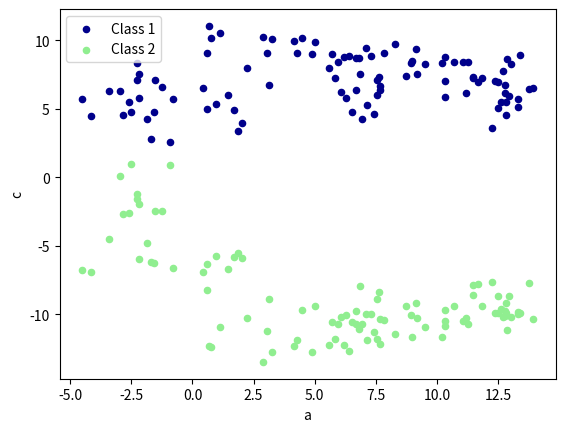

Python code for this plot:
import pandas as pd
import numpy as np
import matplotlib.pyplot as plt

dates = pd.date_range('20190826', periods=6, freq='D')
df = pd.DataFrame(np.arange(24).reshape((6, 4)), index=dates, columns=['C1', 'C2', 'C3', 'C4'])
print('--------------------origin------------------------')
print(df)
print(' np.nan', np.nan)
df.iloc[0, 1] = np.nan
df.iloc[4, 2] = np.nan
print('\n--------------------nan------------------------')
print(df)
print('\n--------------------dropna------------------------')
print(df.dropna(axis=0, how='any'))

print('\n--------------------fillna------------------------')
print(df.fillna(value=1000))

print('\n--------------------pd.isnull------------------------')
print(pd.isnull(df))

print('\n--------------------pd.merge by column level------------------------')
df1 = pd.DataFrame(np.arange(12).reshape((6, 2)), index=dates, columns=['C1', 'C2'])
df2 = pd.DataFrame(np.arange(50, 62).reshape((6, 2)), index=dates, columns=['C3', 'C4'])
df1.index.name = 'key'
df2.index.name = 'key'
print(df1)
print('df1.index.name', df1.index.name)
print(pd.merge(df1, df2, on='key'))

print('\n--------------------pd.merge by row level------------------------')
print(np.ones(((3, 4))) * 3)
df3 = pd.DataFrame(np.ones((3, 4)) * 3, columns=['a', 'b', 'c', 'd'])
df4 = pd.DataFrame(np.ones((3, 4)) * 4, columns=['a', 'b', 'c', 'd'])
df5 = pd.DataFrame(np.ones((3, 4)) * 5, columns=['a', 'b', 'c', 'd'])
res = pd.concat([df3, df4, df5], axis=0, ignore_index=True)
print(res)

print('\n--------------------matplotlib.pyplot------------------------')
data = pd.Series(np.random.randn(100), index=np.arange(100))
print(data)
data = data.cumsum()
print(data)

data = pd.DataFrame(np.random.randn(100, 4), index=np.arange(100), columns=['a', 'b', 'c', 'd'])
data = data.cumsum()
print(data)
ax = data.plot.scatter(x='a', y='b', color='DarkBlue', label="Class 1")
data.plot.scatter(x='a', y='c', color='LightGreen', label="Class 2", ax=ax)
plt.show()

